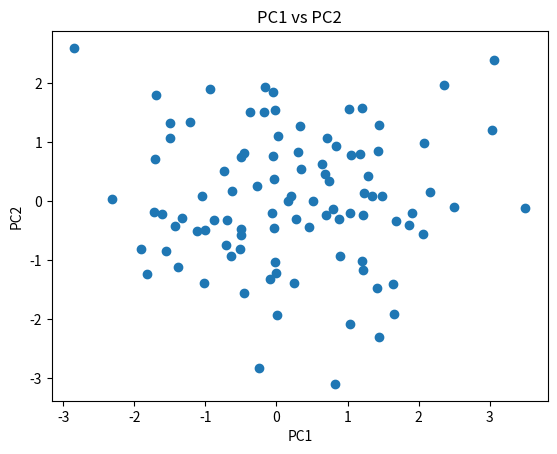

Write the Python code that produced this figure.
"""
Create a PCA decomposition of Prostate data
"""

from scipy.linalg import svd
import numpy as np
import matplotlib.pyplot as plt


class prostatePCA:
    """
    Class to perform PCA on prostate data
    """
    def __init__(self, X=None):
        print('Performing PCA on the Prostate Dataset')
        self.X = X

    def get_principal_components(self, n_pca=2):
        """
        Performs the singular value decomposition
        :param n_pca: Int, number of PC's returned
        :return: specified number of principal components
        """
        U, S, V = svd(self.X, full_matrices=False)
        Z = np.dot(self.X, V.T)
        return Z[:,0:n_pca]

    def display_pca(self):
        """
        Display the first two prinsipal components against each other
        :return: plot
        """
        Z = self.get_principal_components()
        plt.figure()
        plt.scatter(Z[:,0],Z[:,1])
        plt.xlabel('PC1')
        plt.ylabel('PC2')
        plt.title('PC1 vs PC2')
        plt.show()
        
    def display_pca_outlier_detection(self):
        """
        Display the first two prinsipal components against each other with outliers
        :return: plot
        """
        Z = self.get_principal_components()
        plt.figure()
        plt.scatter(Z[:,0],Z[:,1])
        plt.xlabel('PC1')
        plt.ylabel('PC2')
        plt.title('PC1 vs PC2')
        #KDE
        #outliers = np.array([2, 46, 88, 56, 48])          
        #KNN
        #outliers = np.array([93, 2, 88, 56, 46])
        #ARD
        outliers = np.array([2, 46, 11, 68, 88])
        for i in outliers:
            plt.annotate(i, (Z[i,0],Z[i,1]))
        plt.show()


if __name__ == '__main__':
    X = np.random.randn(97, 10)
    myPCA = prostatePCA(X=X)
    X_projected = myPCA.get_principal_components(n_pca=2)
    print(X_projected.shape)
    myPCA.display_pca()